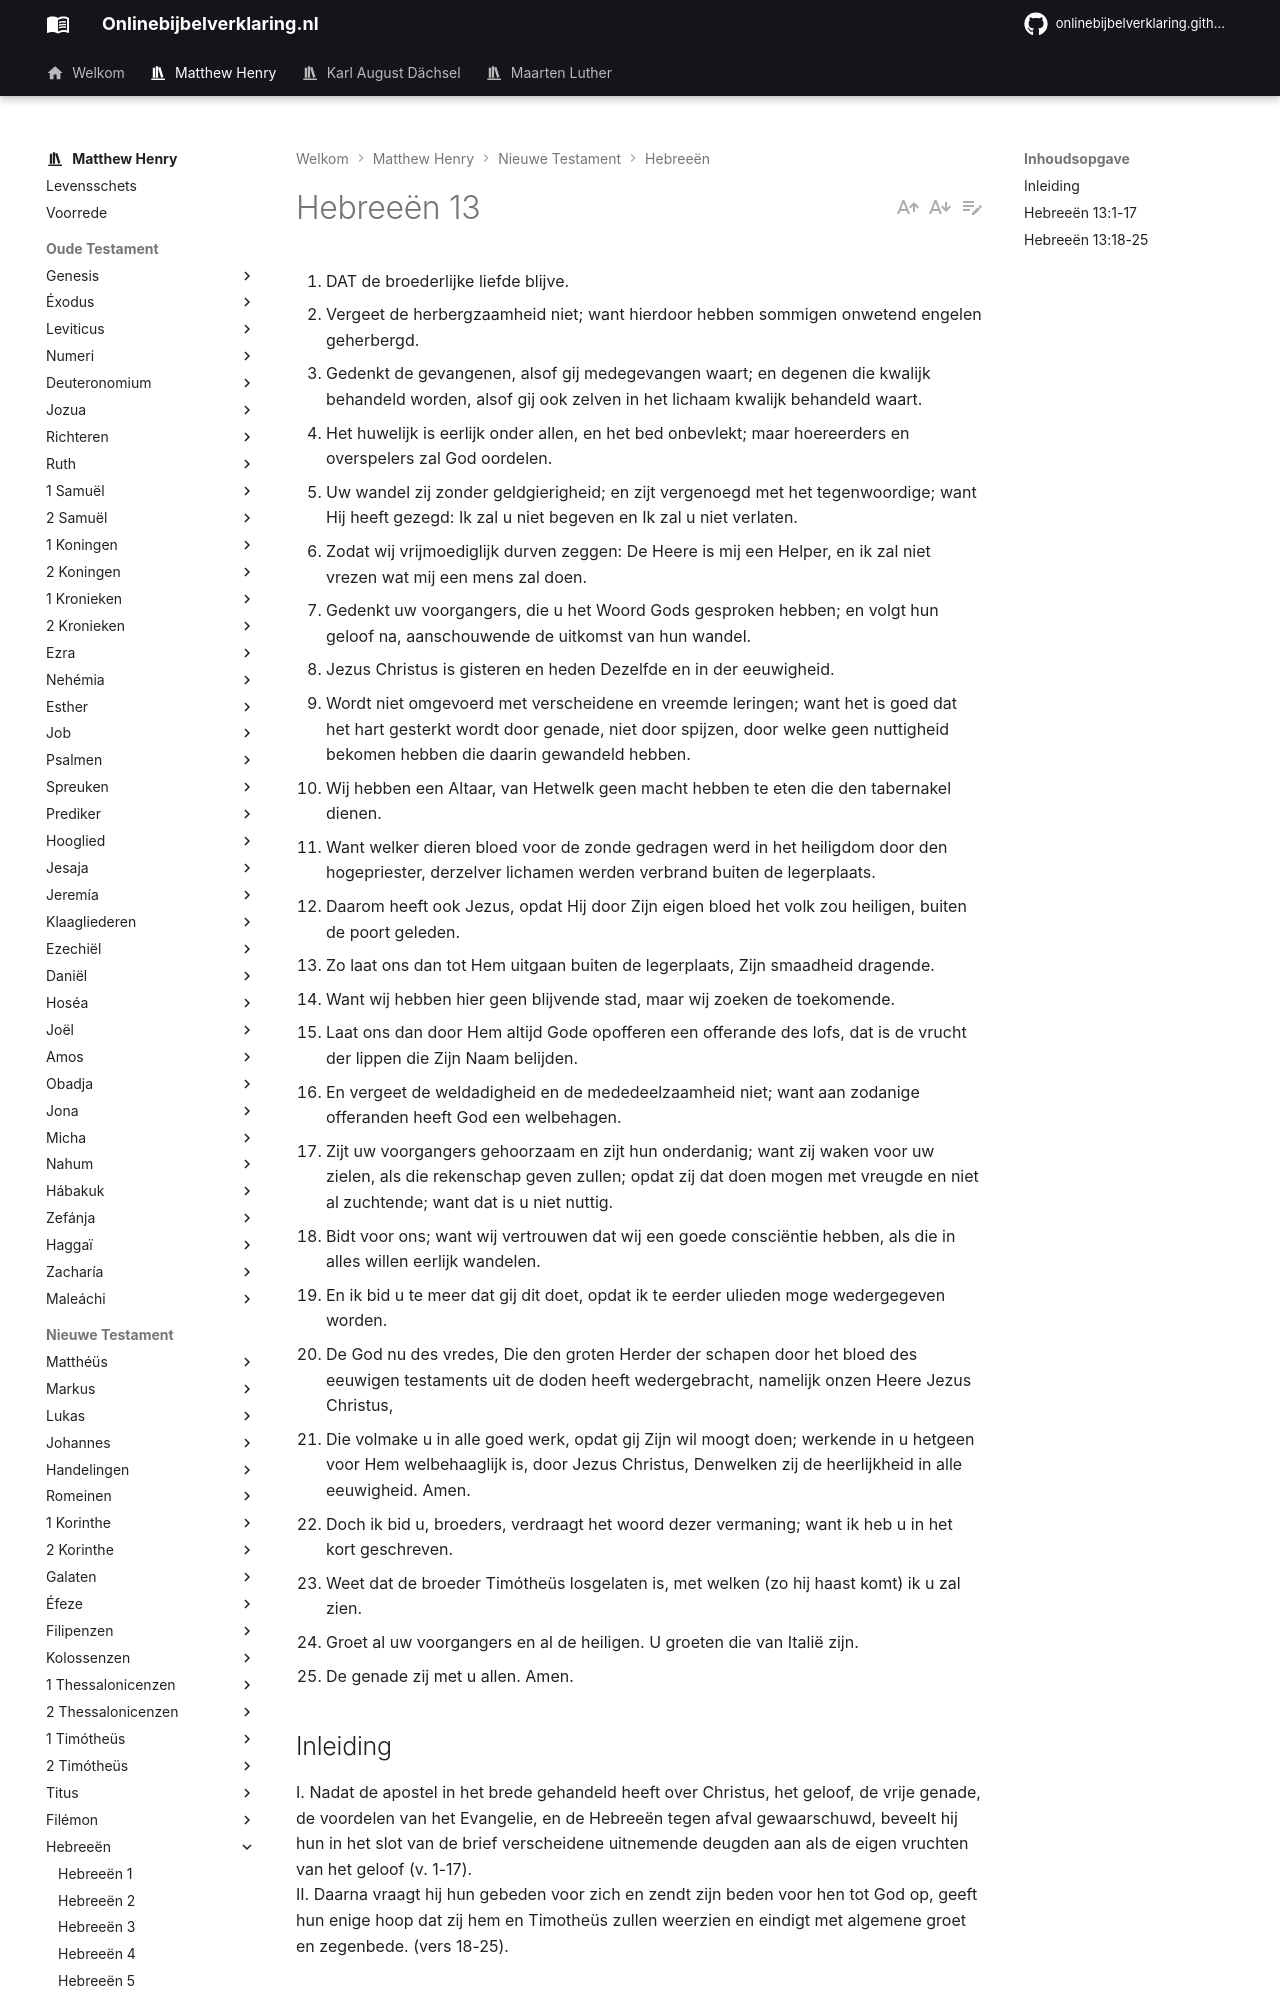

repository: onlinebijbelverklaring/dev-preview · page: matthewhenry/Hebreeen/Hebreeen13/index.html · generator: mkdocs

1. DAT de broederlijke liefde blijve.
2. Vergeet de herbergzaamheid niet; want hierdoor hebben sommigen onwetend engelen geherbergd.
3. Gedenkt de gevangenen, alsof gij medegevangen waart; en degenen die kwalijk behandeld worden, alsof gij ook zelven in het lichaam kwalijk behandeld waart.
4. Het huwelijk is eerlijk onder allen, en het bed onbevlekt; maar hoereerders en overspelers zal God oordelen.
5. Uw wandel zij zonder geldgierigheid; en zijt vergenoegd met het tegenwoordige; want Hij heeft gezegd: Ik zal u niet begeven en Ik zal u niet verlaten.
6. Zodat wij vrijmoediglijk durven zeggen: De Heere is mij een Helper, en ik zal niet vrezen wat mij een mens zal doen.
7. Gedenkt uw voorgangers, die u het Woord Gods gesproken hebben; en volgt hun geloof na, aanschouwende de uitkomst van hun wandel.
8. Jezus Christus is gisteren en heden Dezelfde en in der eeuwigheid.
9. Wordt niet omgevoerd met verscheidene en vreemde leringen; want het is goed dat het hart gesterkt wordt door genade, niet door spijzen, door welke geen nuttigheid bekomen hebben die daarin gewandeld hebben.
10. Wij hebben een Altaar, van Hetwelk geen macht hebben te eten die den tabernakel dienen.
11. Want welker dieren bloed voor de zonde gedragen werd in het heiligdom door den hogepriester, derzelver lichamen werden verbrand buiten de legerplaats.
12. Daarom heeft ook Jezus, opdat Hij door Zijn eigen bloed het volk zou heiligen, buiten de poort geleden.
13. Zo laat ons dan tot Hem uitgaan buiten de legerplaats, Zijn smaadheid dragende.
14. Want wij hebben hier geen blijvende stad, maar wij zoeken de toekomende.
15. Laat ons dan door Hem altijd Gode opofferen een offerande des lofs, dat is de vrucht der lippen die Zijn Naam belijden.
16. En vergeet de weldadigheid en de mededeelzaamheid niet; want aan zodanige offeranden heeft God een welbehagen.
17. Zijt uw voorgangers gehoorzaam en zijt hun onderdanig; want zij waken voor uw zielen, als die rekenschap geven zullen; opdat zij dat doen mogen met vreugde en niet al zuchtende; want dat is u niet nuttig.
18. Bidt voor ons; want wij vertrouwen dat wij een goede consciëntie hebben, als die in alles willen eerlijk wandelen.
19. En ik bid u te meer dat gij dit doet, opdat ik te eerder ulieden moge wedergegeven worden.
20. De God nu des vredes, Die den groten Herder der schapen door het bloed des eeuwigen testaments uit de doden heeft wedergebracht, namelijk onzen Heere Jezus Christus,
21. Die volmake u in alle goed werk, opdat gij Zijn wil moogt doen; werkende in u hetgeen voor Hem welbehaaglijk is, door Jezus Christus, Denwelken zij de heerlijkheid in alle eeuwigheid. Amen.
22. Doch ik bid u, broeders, verdraagt het woord dezer vermaning; want ik heb u in het kort geschreven.
23. Weet dat de broeder Timótheüs losgelaten is, met welken (zo hij haast komt) ik u zal zien.
24. Groet al uw voorgangers en al de heiligen. U groeten die van Italië zijn.
25. De genade zij met u allen. Amen.

## Inleiding

I. Nadat de apostel in het brede gehandeld heeft over Christus, het geloof, de vrije genade, de voordelen van het Evangelie, en de Hebreeën tegen afval gewaarschuwd, beveelt hij hun in het slot van de brief verscheidene uitnemende deugden aan als de eigen vruchten van het geloof (v. 1-17).   
II. Daarna vraagt hij hun gebeden voor zich en zendt zijn beden voor hen tot God op, geeft hun enige hoop dat zij hem en Timotheüs zullen weerzien en eindigt met algemene groet en zegenbede. (vers 18-25).
